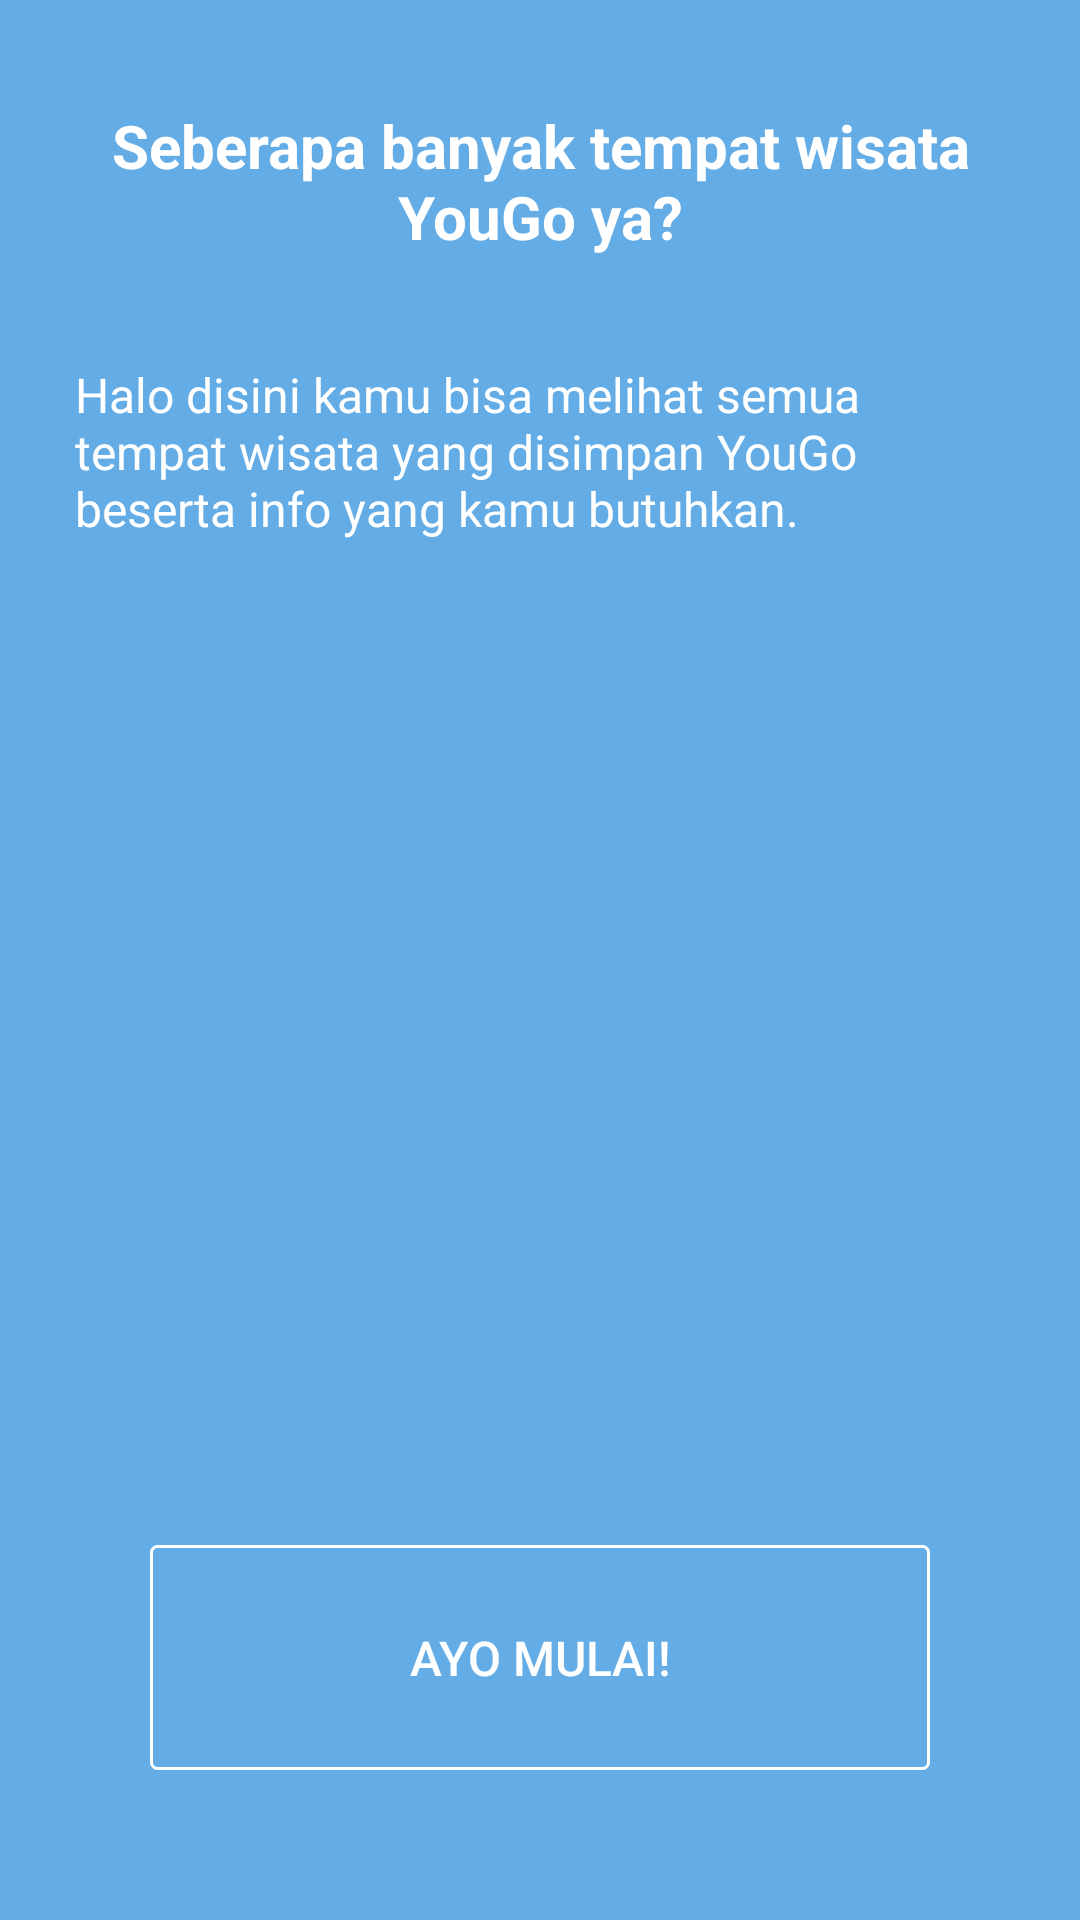

The Android layout XML behind this screen, and the referenced resources:
<!-- AndroidManifest.xml: application theme AppTheme -->
<!-- res/layout/fragment_daftar_wisata.xml -->
<?xml version="1.0" encoding="utf-8"?>
<RelativeLayout xmlns:android="http://schemas.android.com/apk/res/android"
    xmlns:tools="http://schemas.android.com/tools"
    android:layout_width="match_parent"
    android:layout_height="match_parent"
    tools:context=".fragments.DaftarWisataFragment"
    android:background="@color/bg_screen3">

    <LinearLayout
        android:layout_width="match_parent"
        android:layout_height="wrap_content"
        android:orientation="vertical">

        <include
            layout="@layout/back"
            android:layout_width="wrap_content"
            android:layout_height="wrap_content"
            android:layout_marginStart="10dp"
            android:layout_marginTop="10dp"/>

        <TextView
            android:layout_width="match_parent"
            android:layout_height="wrap_content"
            android:layout_marginTop="25dp"
            android:paddingStart="25dp"
            android:paddingEnd="25dp"
            android:gravity="center"
            android:text="Seberapa banyak tempat wisata YouGo ya?"
            android:textStyle="bold"
            android:textSize="20sp"
            android:textColor="@color/white"/>

        <TextView
            android:layout_width="match_parent"
            android:layout_height="wrap_content"
            android:layout_marginTop="35dp"
            android:paddingStart="25dp"
            android:paddingEnd="25dp"
            android:text="Halo disini kamu bisa melihat semua tempat wisata yang disimpan YouGo beserta info yang kamu butuhkan."
            android:textSize="16sp"
            android:textColor="@color/white"/>

    </LinearLayout>

    <Button
        android:id="@+id/btn_ayo_mulai"
        android:layout_width="match_parent"
        android:layout_height="75dp"
        android:layout_gravity="center"
        android:layout_alignParentBottom="true"
        android:layout_centerHorizontal="true"
        android:layout_marginBottom="50dp"
        android:layout_marginStart="50dp"
        android:layout_marginEnd="50dp"
        android:background="@drawable/transparent_with_border"
        android:text="@string/ayo_mulai"
        android:textSize="16sp"
        android:textColor="@color/white"/>

</RelativeLayout>
<!-- res/layout/back.xml (included above) -->
<?xml version="1.0" encoding="utf-8"?>
<LinearLayout
    xmlns:android="http://schemas.android.com/apk/res/android" android:layout_width="wrap_content"
    android:layout_height="wrap_content">

    <ImageView
        android:id="@+id/img_back"
        android:layout_width="wrap_content"
        android:layout_height="wrap_content"
        android:src="@drawable/ic_arrow_back"/>

</LinearLayout>
<!-- resources referenced by this layout -->
<resources>
  <color name="bg_screen3">#63ACE5</color>
  <color name="white">#FFFFFF</color>
  <!-- drawable transparent_with_border (drawable) -->
  <?xml version="1.0" encoding="utf-8"?>
  <selector xmlns:android="http://schemas.android.com/apk/res/android">
      <item>
          <shape android:shape="rectangle">
              
              <solid android:color="#00ffffff"/>
              
              <stroke android:color="@color/white" android:width="1dp"/>
              <corners android:radius="2dp"/>
          </shape>
      </item>
  </selector>
  <string name="ayo_mulai">Ayo Mulai!</string>
  <style name="AppTheme" parent="Theme.AppCompat.Light.DarkActionBar">
          
          <item name="colorPrimary">@color/colorPrimary</item>
          <item name="colorPrimaryDark">@color/colorPrimaryDark</item>
          <item name="colorAccent">@color/colorAccent</item>
          <item name="windowActionBar">false</item>
          <item name="windowNoTitle">true</item>
      </style>
  <color name="colorPrimary">#3F51B5</color>
  <color name="colorPrimaryDark">#303F9F</color>
  <color name="colorAccent">#FF4081</color>
</resources>
